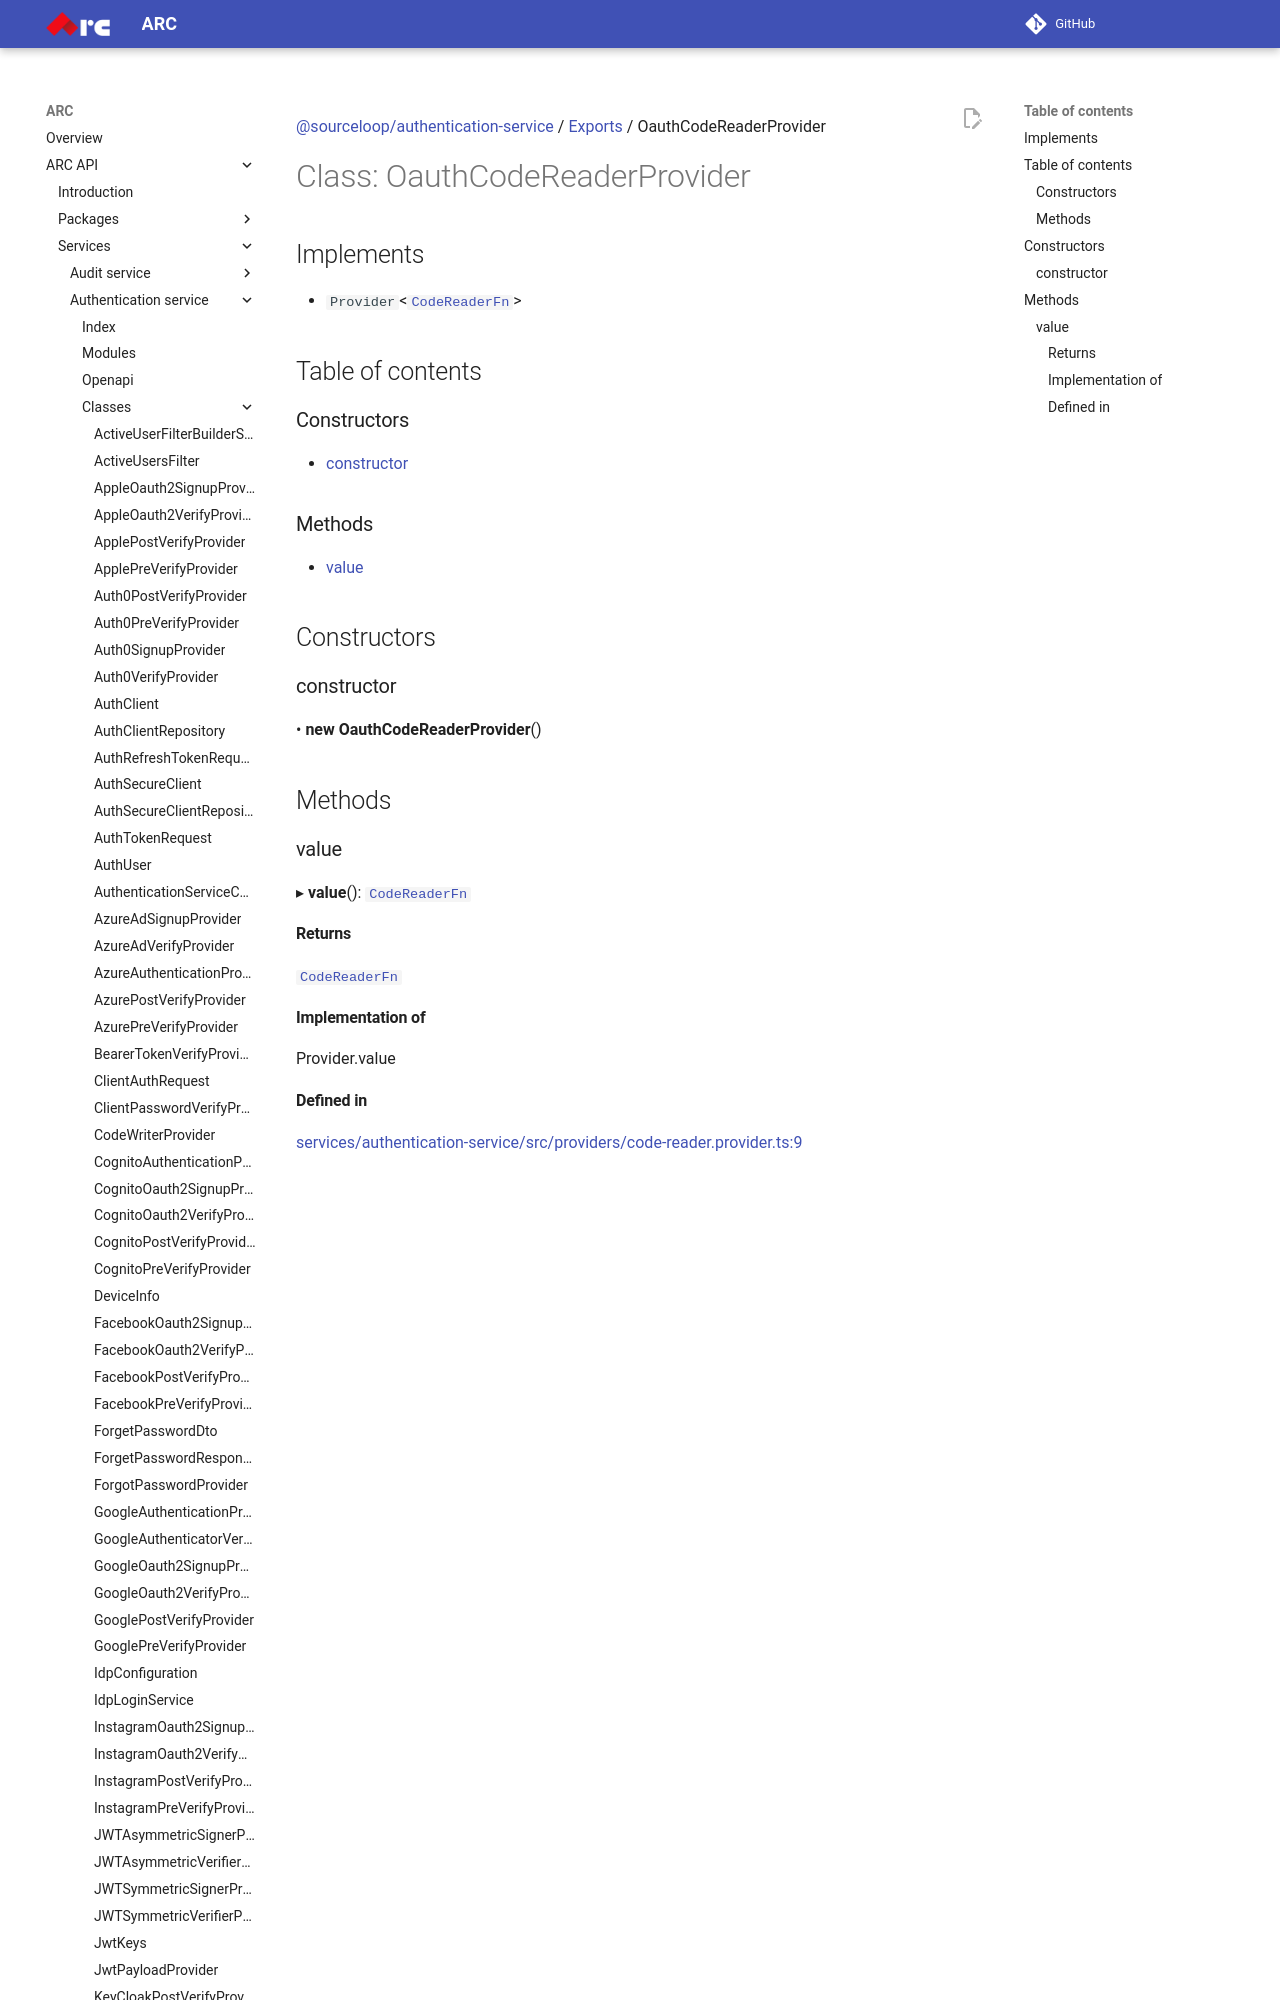

repository: sourcefuse/arc-docs · page: arc-api-docs/services/authentication-service/classes/OauthCodeReaderProvider/index.html · generator: mkdocs

[@sourceloop/authentication-service](../README.md) / [Exports](../modules.md) / OauthCodeReaderProvider

# Class: OauthCodeReaderProvider

## Implements

- `Provider`<[`CodeReaderFn`](../modules.md#codereaderfn)\>

## Table of contents

### Constructors

- [constructor](OauthCodeReaderProvider.md#constructor)

### Methods

- [value](OauthCodeReaderProvider.md#value)
